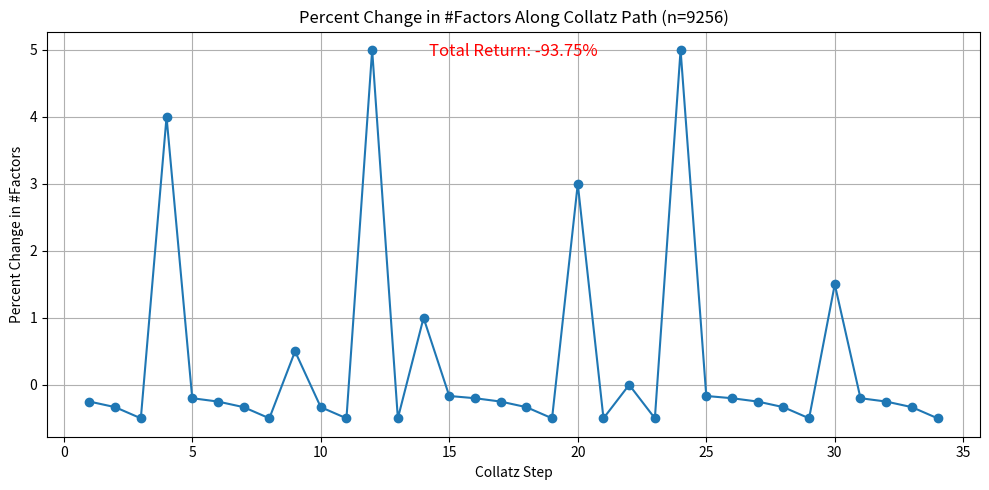
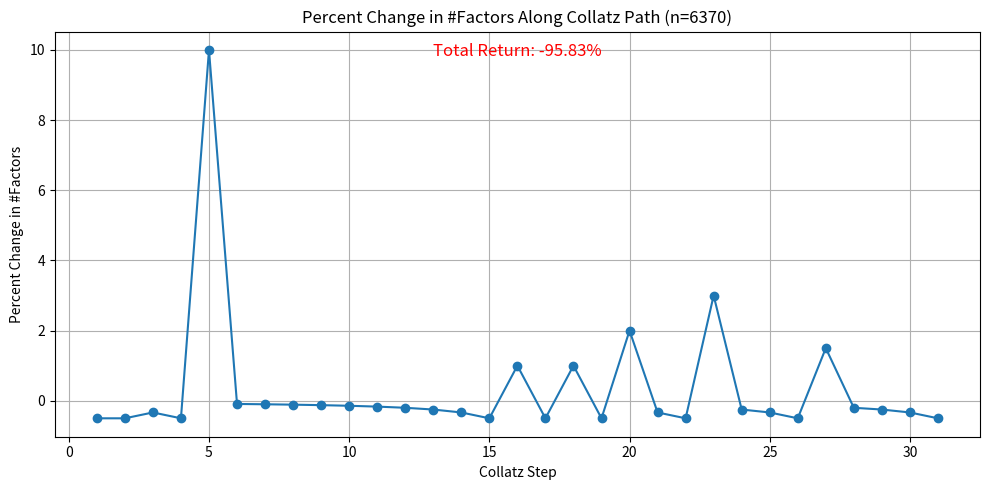
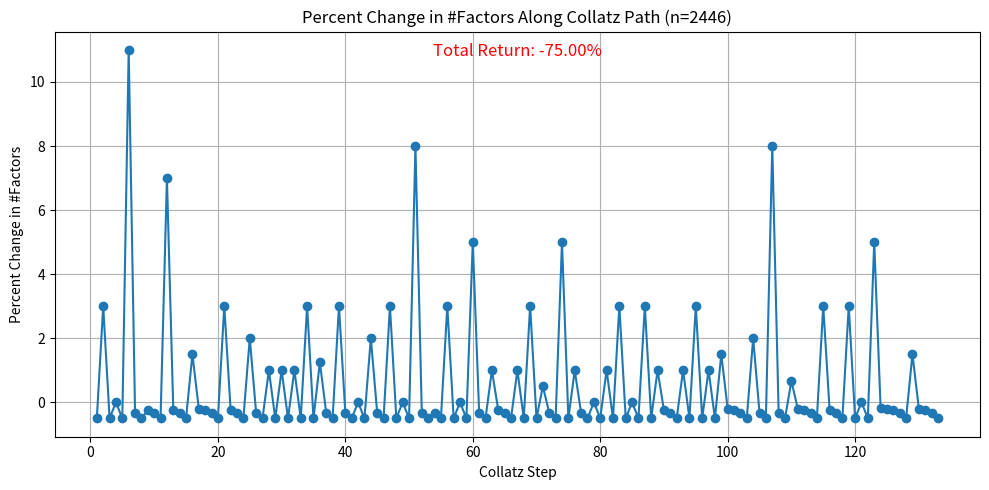
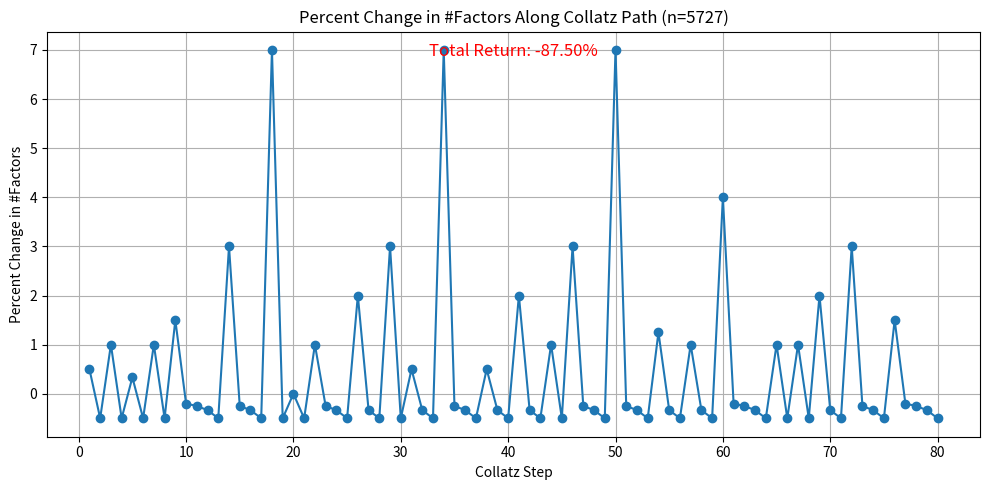
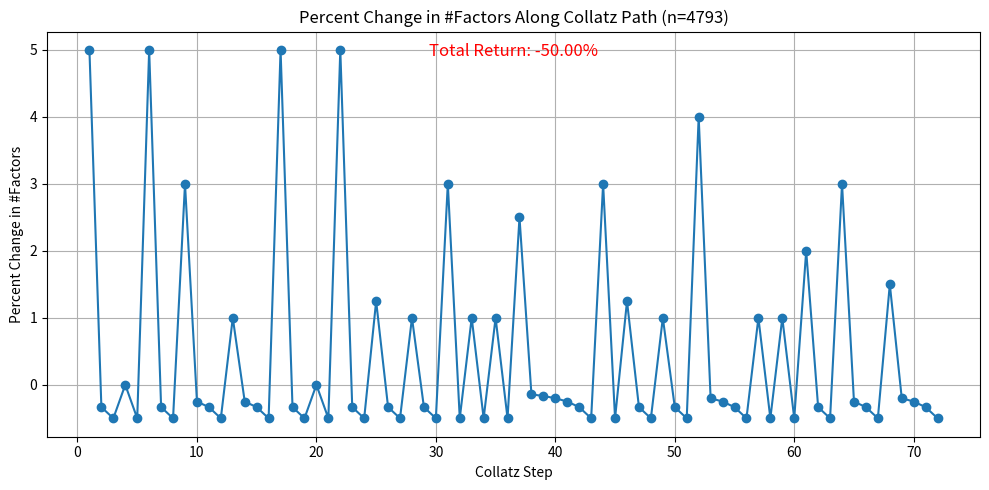
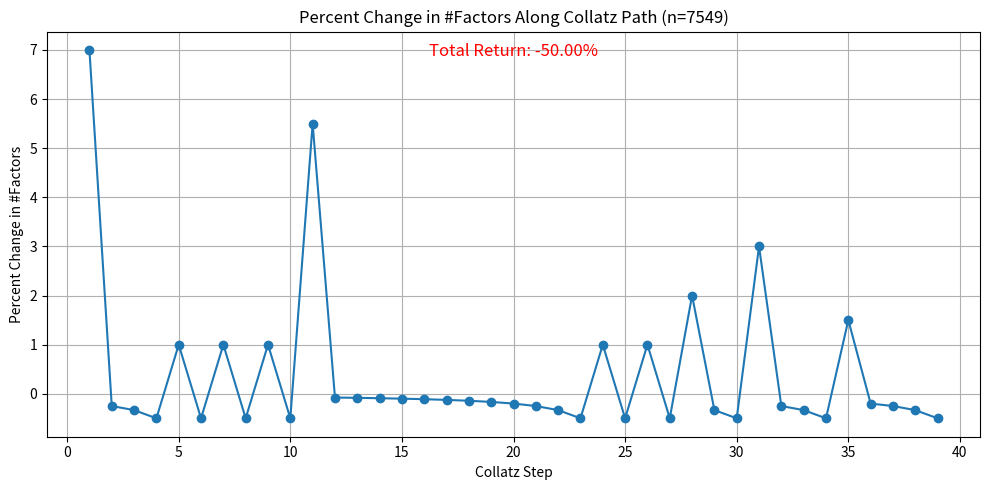
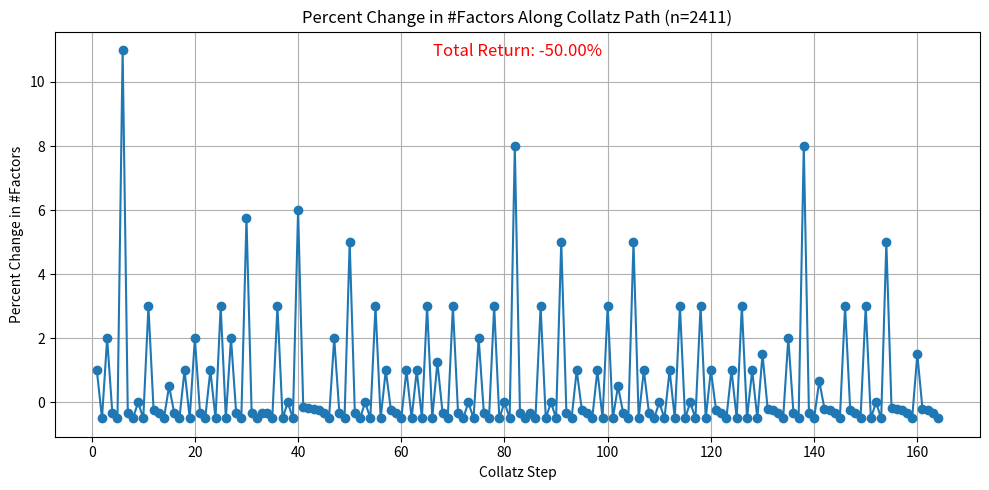
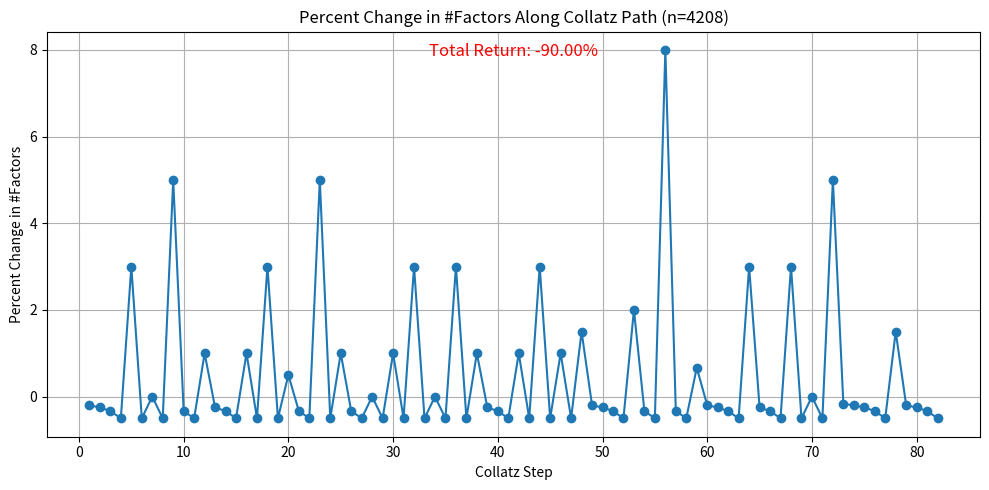
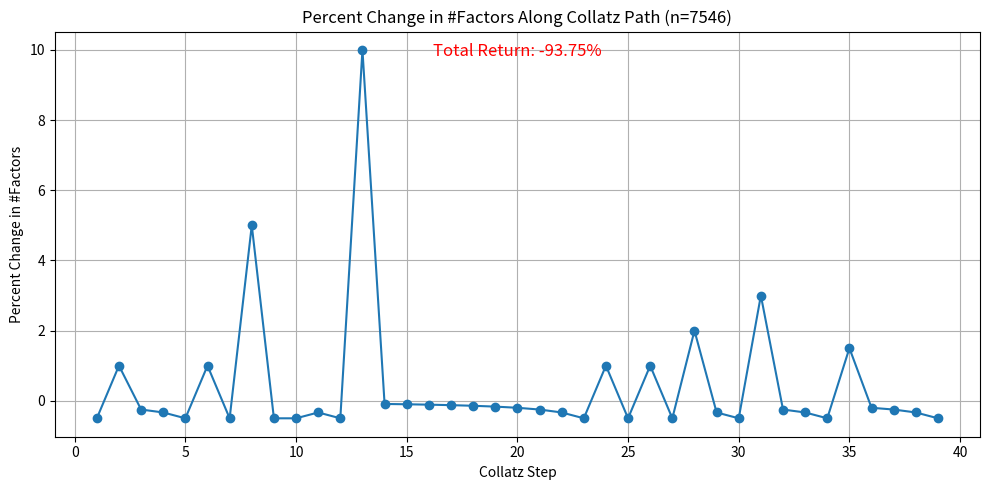
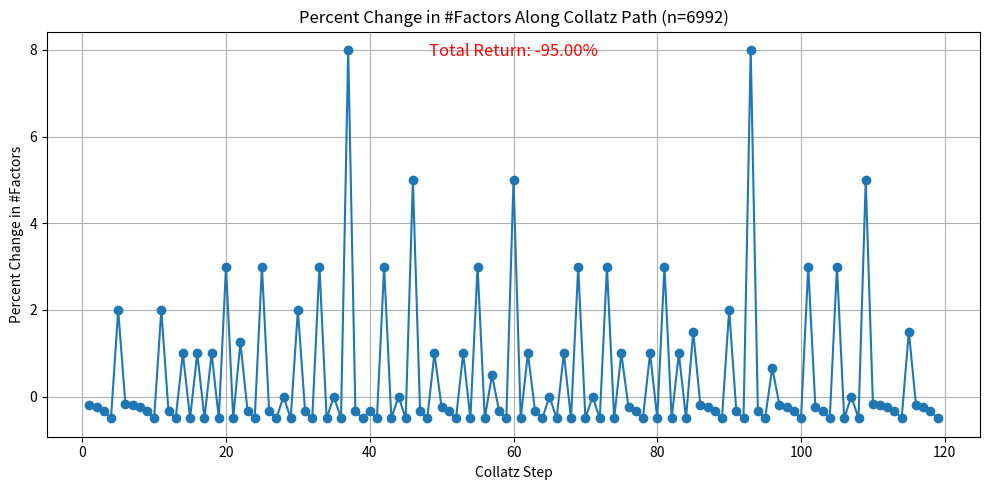
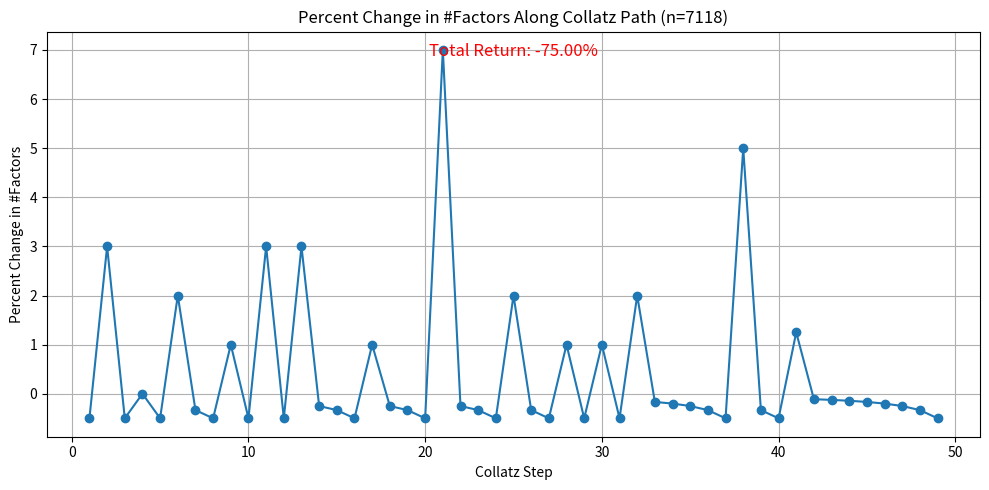
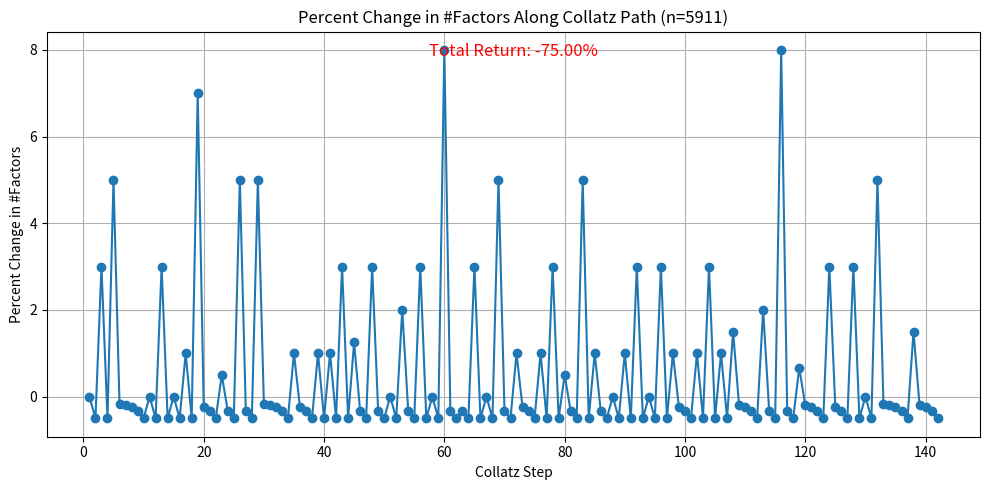
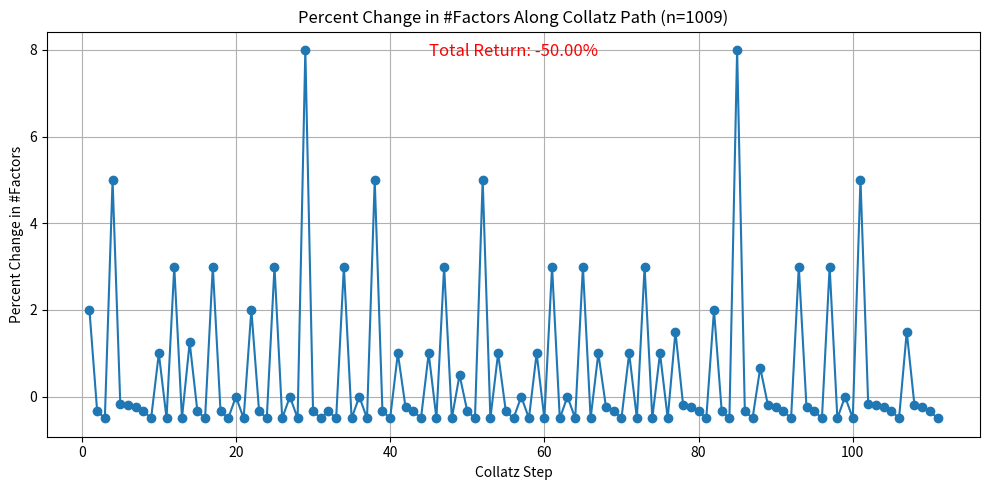
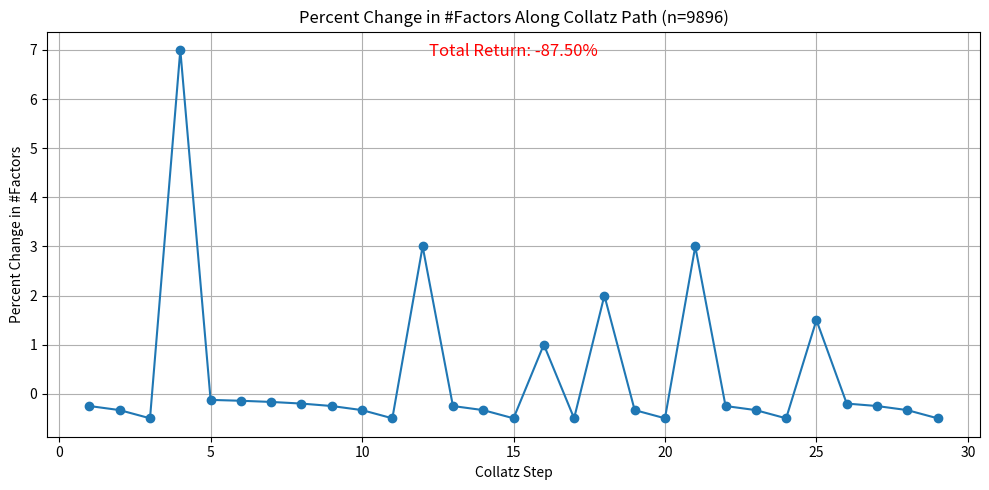
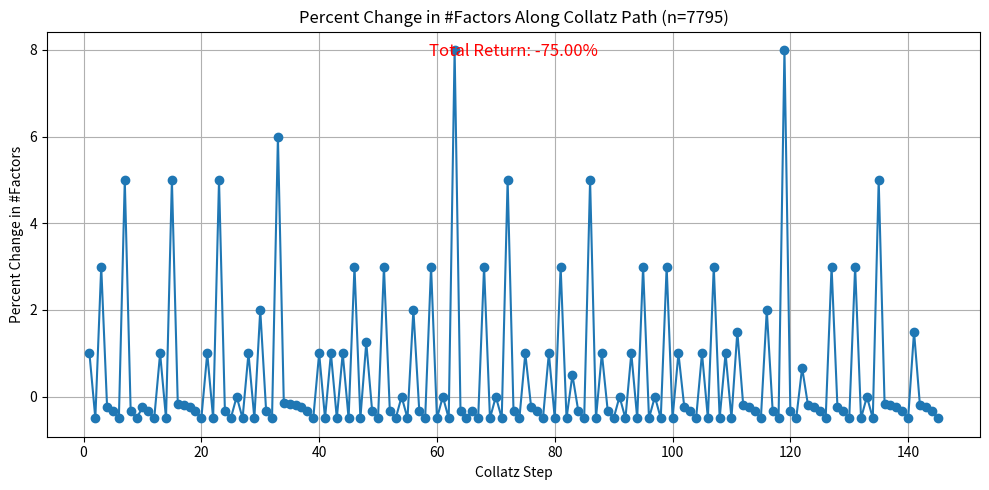
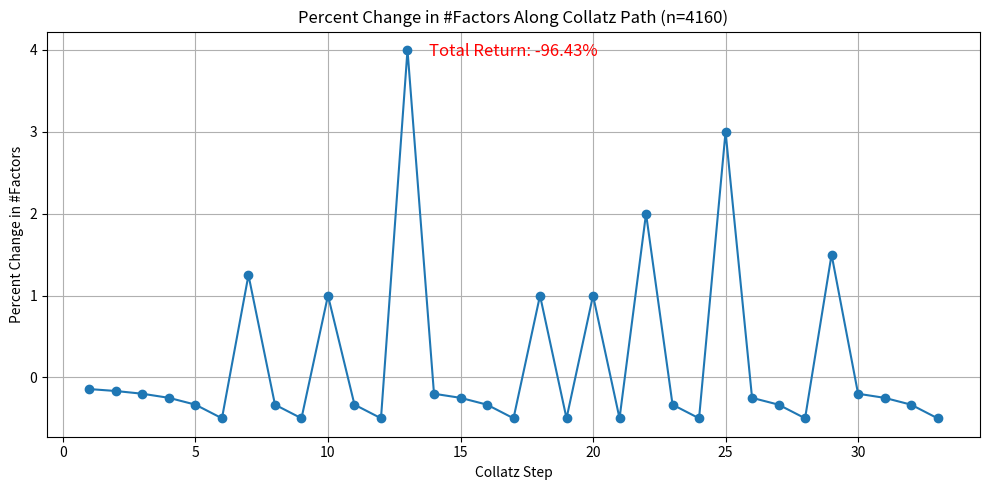

The script that saved these images, in order:
import matplotlib.pyplot as plt
import numpy as np

def collatz(n):
  if n % 2 == 0:
    return(n//2)
  else:
    return(3*n+1)

def iterated_collatz(n):
  accum = []
  while n > 1:
    accum.append(n)
    n = collatz(n)
  accum.append(1)
  return(accum)

def count_factors(n):
    count = 0
    for i in range(1, int(n**0.5)+1):
        if n % i == 0:
            count += 2 if i != n // i else 1
    return count

def pct_diff(a, b):
    if a == 0:
        return float('inf') # Avoid division by zero
    return (b - a) / a

def collatz_factors_pct_stepwise(n):
    path = iterated_collatz(n)
    print(path)

    factors_list = [count_factors(x) for x in path]
    print(factors_list)

    pct_diffs = []
    for i in range(len(factors_list)-1):
        pct_change = pct_diff(factors_list[i], factors_list[i+1])
        pct_diffs.append(pct_change)

    print(pct_diffs)
    return pct_diffs

def total_returns(ps):
    total = 1.0
    for r in ps:
        total *= (1 + r)
    return total - 1

# random numbers
def random_numbers(n, low, high):
    return np.random.randint(low, high + 1, size=n).tolist()


# Plotting the change in the number of factors
def main(n):
  pct_series = collatz_factors_pct_stepwise(n)
  total_return = total_returns(pct_series)

  plt.figure(figsize=(10, 5))
  plt.plot(range(1, len(pct_series) + 1), pct_series, marker='o')
  plt.title(f'Percent Change in #Factors Along Collatz Path (n={n})')
  plt.xlabel('Collatz Step')
  plt.ylabel('Percent Change in #Factors')
  plt.text(0.5, 0.95, f'Total Return: {total_return:.2%}', ha='center', va='center',
           transform=plt.gca().transAxes, fontsize=12, color='red')
  plt.grid(True)
  plt.tight_layout()
  plt.show()

# main(9999)
for i in random_numbers(20, 99, 9999):
  main(i)